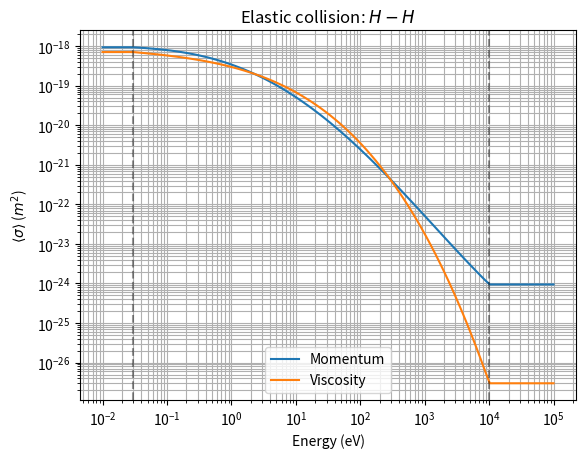

The matplotlib source for this figure:
import numpy as np

def sigma_el_h_h(E, vis=False):
    """
    Compute the elastic scattering cross-section for hydrogen-hydrogen collisions.

    This function calculates either the momentum transfer cross-section or the viscosity
    cross-section for elastic scattering between hydrogen atoms, depending on the `vis` flag.

    Parameters:
    -----------
    E : float or numpy.ndarray
        Energy of the incident hydrogen atom in eV. If a scalar is provided, it will be
        converted to a numpy array.
    vis : bool, optional
        If True, the viscosity cross-section is returned. If False (default), the momentum
        transfer cross-section is returned.

    Returns:
    --------
    numpy.ndarray or float
        The elastic scattering cross-section in m². If the input `E` is a scalar, the output
        will also be a scalar. Otherwise, it will be an array of the same shape as `E`.

    Notes:
    ------
    - The energy values (E) are clipped to the range [0.03, 1.01e4] eV to ensure the validity
      of the empirical formula.
    - The empirical coefficients are taken from:
        - Momentum transfer cross-section: Unknown source (similar to Janev or Freeman).
        - Viscosity cross-section: Unknown source (similar to Janev or Freeman).
    """
    # Convert E to a numpy array and clip to the valid range
    E = np.asarray(E, dtype=np.float64)
    E = np.clip(E, 0.03, 1.01e4)
    print(E)
    

    if vis: ### vis = True
        # Coefficients for the viscosity cross-section
        a = np.array([-3.344860e1, -4.238982e-1, -7.477873e-2, -7.915053e-3, -2.686129e-4])
    else:   ### vis = False
        # Coefficients for the momentum transfer cross-section
        a = np.array([-3.330843e1, -5.738374e-1, -1.028610e-1, -3.920980e-3, 5.964135e-4])

    # Compute the cross-section using the polynomial expansion
    result = np.exp(np.polyval(a[::-1], np.log(E))) * 1e-4
    return result


if __name__ == '__main__':
    # Ejemplo con E como escalar
    E_scalar = 100.0  # Energía en eV
    # Calcular la sección transversal de transferencia de momento
    sigma_momentum_scalar = sigma_el_h_h(E_scalar)
    print(f"Sección transversal de transferencia de momento (E = {E_scalar} eV): {sigma_momentum_scalar} m²")
    # Calcular la sección transversal de viscosidad
    sigma_viscosity_scalar = sigma_el_h_h(E_scalar, vis=True)
    print(f"Sección transversal de viscosidad (E = {E_scalar} eV): {sigma_viscosity_scalar} m²")

    # Ejemplo con E como array
    E_array = np.logspace(-2,5,100)  # Energías en eV
    # Calcular la sección transversal de transferencia de momento
    sigma_momentum_array = sigma_el_h_h(E_array)
    # Calcular la sección transversal de viscosidad
    sigma_viscosity_array = sigma_el_h_h(E_array, vis=True)
    #------------------------------------------------------------------------------------------
    import matplotlib.pyplot as plt
    plt.plot(E_array,sigma_momentum_array,label='Momentum')
    plt.plot(E_array,sigma_viscosity_array,label='Viscosity')
    plt.title(r'Elastic collision: $H-H$')
    plt.axvline(0.03  ,color='k',linestyle='--',alpha=0.4)
    plt.axvline(1.01e4,color='k',linestyle='--',alpha=0.4)
    plt.xlabel('Energy (eV)')
    plt.ylabel(r'$\langle\sigma\rangle$ ($m^2$)')
    plt.yscale('log')
    plt.xscale('log')
    plt.grid(True,'both')
    plt.legend()
    plt.show()